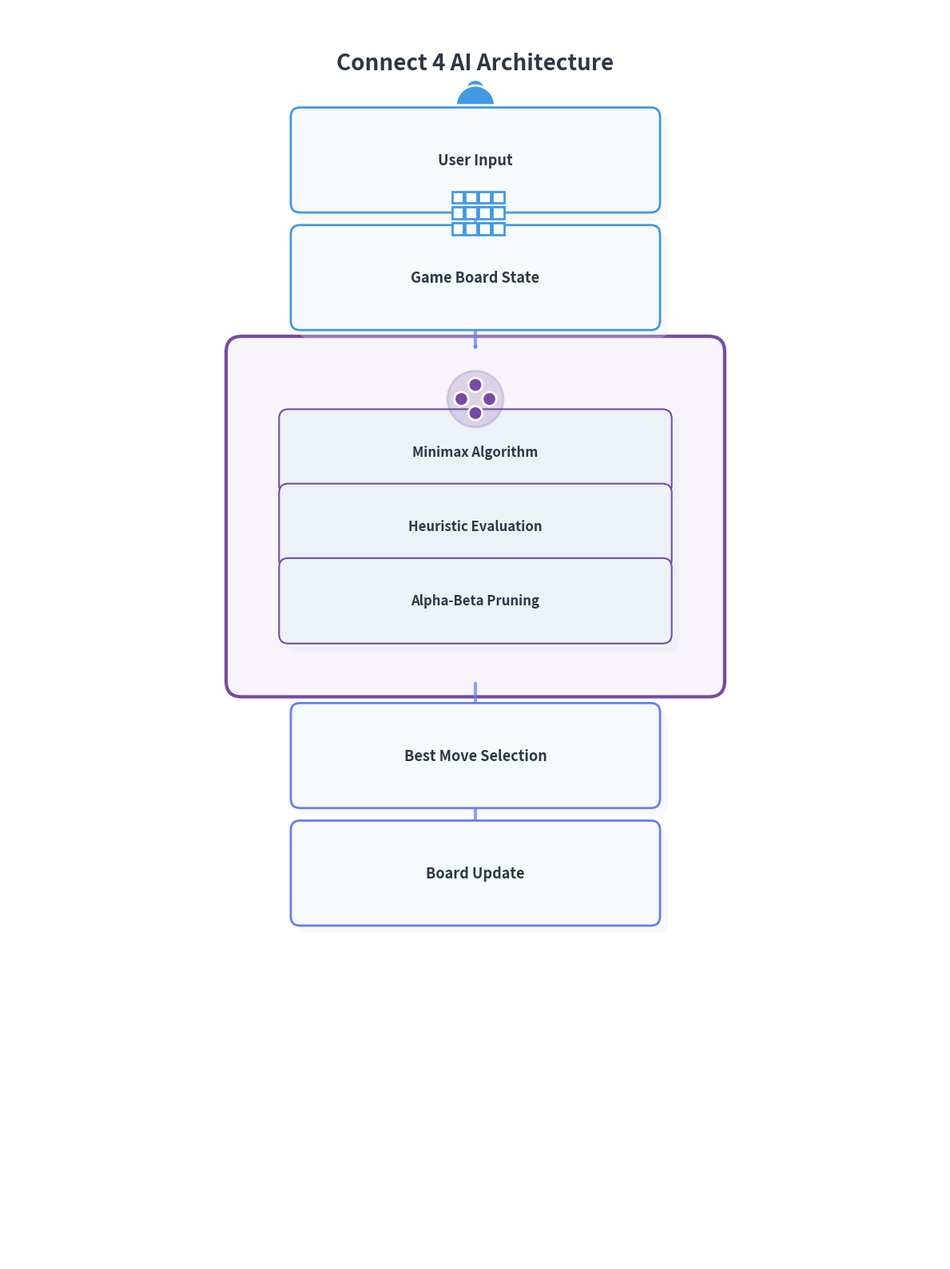

Python code for this plot:
import matplotlib.pyplot as plt
import matplotlib.patches as mpatches
from matplotlib.patches import FancyBboxPatch, FancyArrowPatch, Circle, Wedge, Rectangle
import numpy as np

# Create figure with white background
fig = plt.figure(figsize=(12, 16), facecolor='white')
ax = fig.add_subplot(111)
ax.set_xlim(0, 12)
ax.set_ylim(0, 16)
ax.axis('off')

# Modern color scheme - soft gradients
colors = {
    'primary': '#667EEA',      # Soft purple-blue
    'secondary': '#764BA2',    # Deep purple
    'light1': '#F7FAFC',       # Very light gray
    'light2': '#EDF2F7',       # Light gray
    'accent1': '#4299E1',      # Sky blue
    'accent2': '#9F7AEA',      # Light purple
    'text': '#2D3748',         # Dark gray
    'shadow': '#E2E8F0'        # Shadow gray
}

def create_gradient_box(x, y, w, h, color1, color2, label, label_size=14, border_width=2):
    """Create a box with gradient effect and shadow"""
    # Shadow layer
    shadow = FancyBboxPatch(
        (x + 0.1, y - 0.1), w, h,
        boxstyle="round,pad=0.12",
        facecolor=colors['shadow'],
        edgecolor='none',
        alpha=0.3,
        zorder=1
    )
    ax.add_patch(shadow)
    
    # Main box with gradient simulation
    box = FancyBboxPatch(
        (x, y), w, h,
        boxstyle="round,pad=0.12",
        facecolor=color1,
        edgecolor=color2,
        linewidth=border_width,
        zorder=2
    )
    ax.add_patch(box)
    
    # Label
    ax.text(
        x + w/2, y + h/2, label,
        fontsize=label_size,
        fontweight='600',
        ha='center',
        va='center',
        color=colors['text'],
        zorder=3
    )

def create_arrow(x1, y1, x2, y2, color=colors['primary']):
    """Create smooth arrow"""
    arrow = FancyArrowPatch(
        (x1, y1), (x2, y2),
        arrowstyle='->,head_width=0.4,head_length=0.5',
        color=color,
        linewidth=3,
        alpha=0.7,
        zorder=1
    )
    ax.add_patch(arrow)

def create_icon_user(x, y, size=0.4):
    """Create user icon"""
    head = Circle((x, y + size*0.3), size*0.25, facecolor=colors['accent1'], 
                  edgecolor='white', linewidth=2, zorder=3)
    ax.add_patch(head)
    body = Wedge((x, y - size*0.1), size*0.5, 0, 180, 
                 facecolor=colors['accent1'], edgecolor='white', linewidth=2, zorder=3)
    ax.add_patch(body)

def create_icon_grid(x, y, size=0.5):
    """Create grid icon for game board"""
    for i in range(4):
        for j in range(3):
            rect = Rectangle(
                (x - size/2 + i*size/3.5, y - size/3 + j*size/3),
                size/4, size/4,
                facecolor='white',
                edgecolor=colors['accent1'],
                linewidth=2,
                zorder=3
            )
            ax.add_patch(rect)

def create_icon_brain(x, y, size=0.5):
    """Create brain/AI icon"""
    # Outer circle
    outer = Circle((x, y), size*0.6, facecolor=colors['secondary'], 
                   alpha=0.2, edgecolor=colors['secondary'], linewidth=2, zorder=3)
    ax.add_patch(outer)
    
    # Neural network nodes
    positions = [(-0.3, 0), (0, 0.3), (0.3, 0), (0, -0.3)]
    for px, py in positions:
        node = Circle((x + px*size, y + py*size), size*0.15, 
                     facecolor=colors['secondary'], edgecolor='white', linewidth=2, zorder=3)
        ax.add_patch(node)

# Layout configuration
center = 6
box_w = 4.5
box_h = 1.1
gap = 1.5

# Title
ax.text(center, 15.2, 'Connect 4 AI Architecture', 
        fontsize=20, fontweight='bold', ha='center', color=colors['text'])

# Component 1: User Input
y = 13.5
create_icon_user(center, y + 1.3, 0.5)
create_gradient_box(center - box_w/2, y, box_w, box_h, 
                   colors['light1'], colors['accent1'], 'User Input', 13)
create_arrow(center, y, center, y - gap + box_h)

# Component 2: Game Board State
y -= gap
create_icon_grid(center, y + 1.3, 0.6)
create_gradient_box(center - box_w/2, y, box_w, box_h,
                   colors['light1'], colors['accent1'], 'Game Board State', 13)
create_arrow(center, y, center, y - gap + box_h)

# Component 3: AI Processing (highlighted section)
y -= gap
ai_h = 4.2
ai_w = 6

# AI container with gradient
ai_container = FancyBboxPatch(
    (center - ai_w/2, y - ai_h + box_h), ai_w, ai_h,
    boxstyle="round,pad=0.2",
    facecolor='#F7F5FB',
    edgecolor=colors['secondary'],
    linewidth=3,
    zorder=0
)
ax.add_patch(ai_container)

# AI icon
create_icon_brain(center, y + 0.5, 0.6)

# AI sub-components
ai_box_w = 4.8
ai_box_h = 0.85
ai_gap = 0.95

y_ai = y - 0.6
create_gradient_box(center - ai_box_w/2, y_ai, ai_box_w, ai_box_h,
                   colors['light2'], colors['secondary'], 'Minimax Algorithm', 12, 1.5)

y_ai -= ai_gap
create_gradient_box(center - ai_box_w/2, y_ai, ai_box_w, ai_box_h,
                   colors['light2'], colors['secondary'], 'Heuristic Evaluation', 12, 1.5)

y_ai -= ai_gap
create_gradient_box(center - ai_box_w/2, y_ai, ai_box_w, ai_box_h,
                   colors['light2'], colors['secondary'], 'Alpha-Beta Pruning', 12, 1.5)

# Arrow from AI section
y = y - ai_h + box_h
create_arrow(center, y, center, y - gap + box_h)

# Component 4: Best Move Selection
y -= gap
create_gradient_box(center - box_w/2, y, box_w, box_h,
                   colors['light1'], colors['primary'], 'Best Move Selection', 13)
create_arrow(center, y, center, y - gap + box_h)

# Component 5: Board Update
y -= gap
create_gradient_box(center - box_w/2, y, box_w, box_h,
                   colors['light1'], colors['primary'], 'Board Update', 13)

# Save with high quality
plt.tight_layout()
plt.savefig('connect4_premium_architecture.png', 
            dpi=350, 
            bbox_inches='tight',
            facecolor='white',
            edgecolor='none',
            pad_inches=0.4)
print("✓ Premium architecture diagram created successfully!")
print("  File: connect4_premium_architecture.png")
